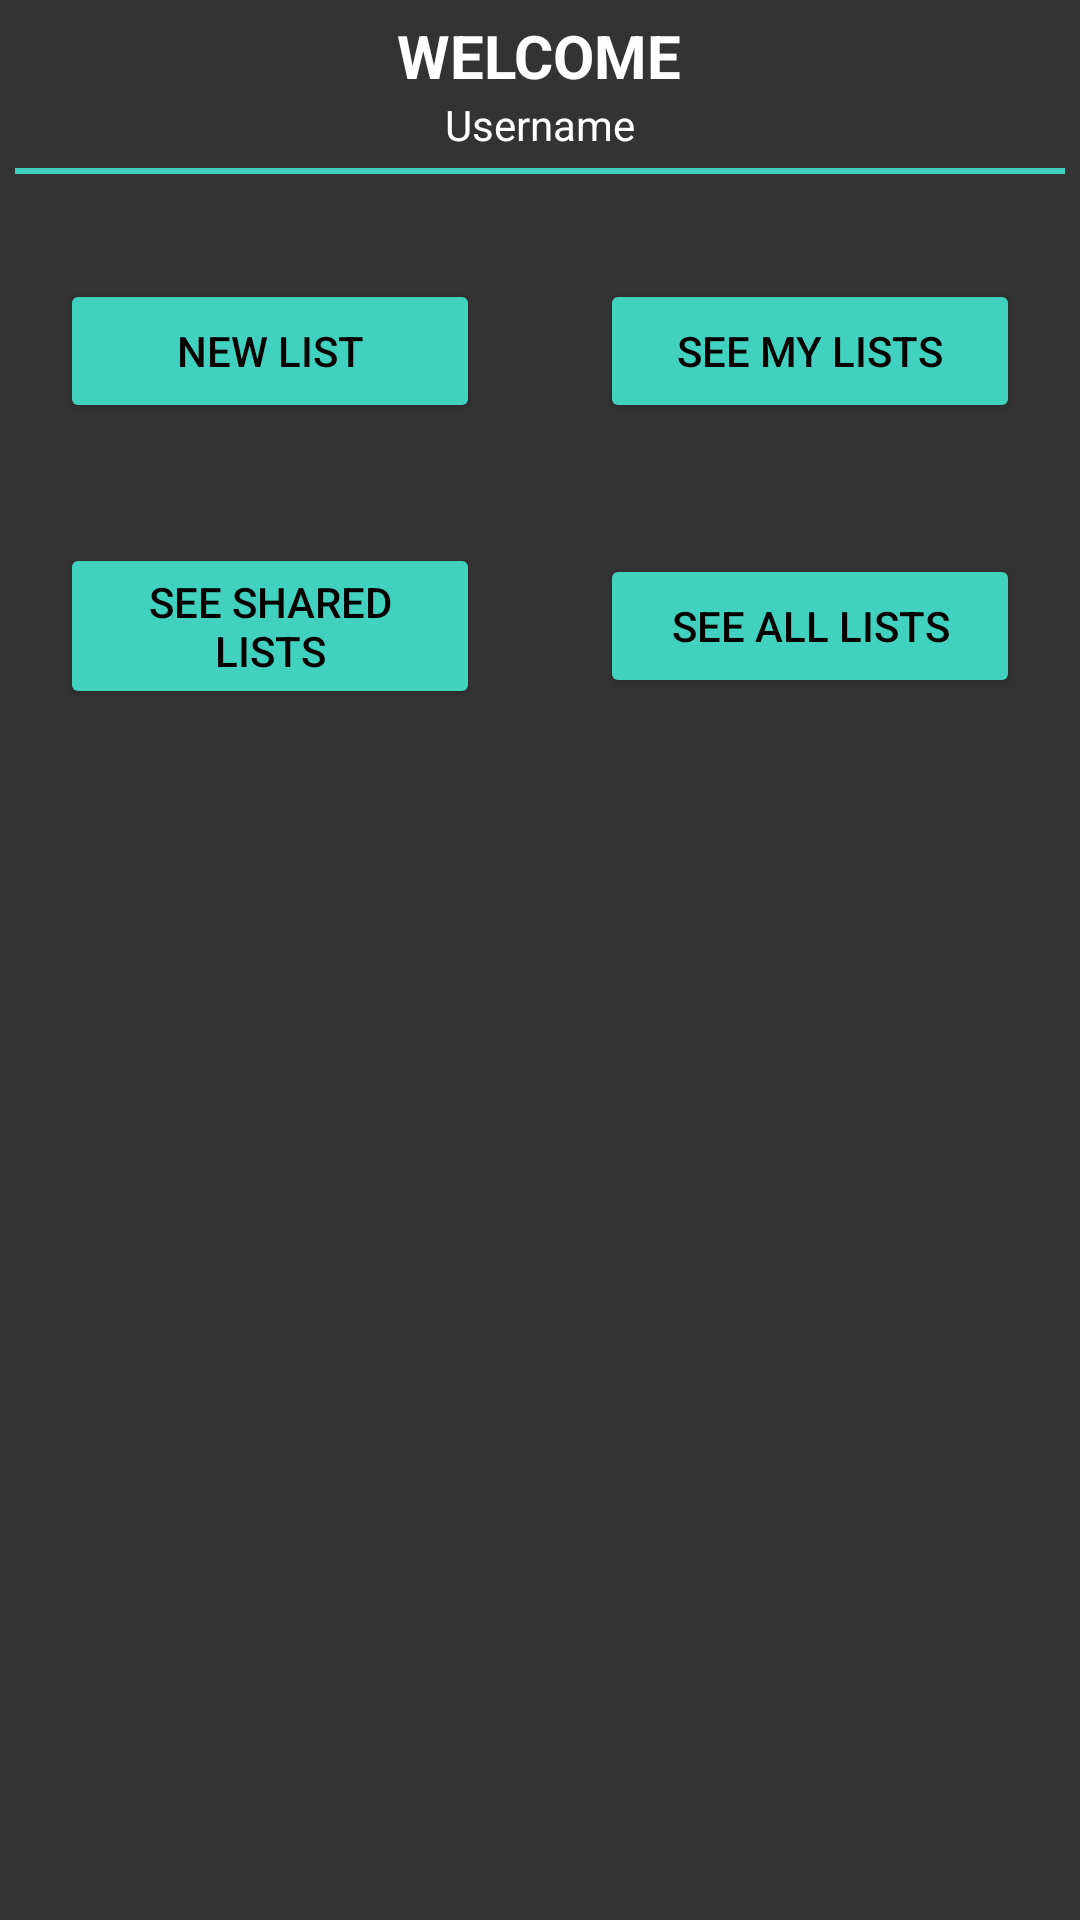

Layout XML and referenced resources for this Android screen:
<!-- AndroidManifest.xml: application theme Theme.ShoppingList -->
<!-- res/layout/activity_welcome.xml -->
<?xml version="1.0" encoding="utf-8"?>
<LinearLayout xmlns:android="http://schemas.android.com/apk/res/android"
    xmlns:app="http://schemas.android.com/apk/res-auto"
    xmlns:tools="http://schemas.android.com/tools"
    android:layout_width="match_parent"
    android:layout_height="match_parent"
    tools:context=".WelcomeActivity"
    android:background="@color/background"
    android:orientation="vertical">

    <LinearLayout
        android:id="@+id/my_toolbar"
        android:layout_width="match_parent"
        android:layout_height="wrap_content"
        android:orientation="vertical"
        android:gravity="center"
        android:padding="5dp">

        <TextView
            android:id="@+id/tvWelcome"
            android:layout_width="wrap_content"
            android:layout_height="wrap_content"
            android:text="@string/welcome"
            android:textStyle="bold"
            android:textSize="20dp"
            android:textColor="@color/white" />

        <TextView
            android:id="@+id/tvUsername"
            android:layout_width="wrap_content"
            android:layout_height="wrap_content"
            android:text="@string/username_hint"
            android:textColor="@color/white"/>
        <LinearLayout
            android:layout_width="match_parent"
            android:layout_height="2dp"
            android:layout_marginTop="5dp"
            android:background="@color/trinity">

        </LinearLayout>

    </LinearLayout>

    <LinearLayout
        android:layout_width="match_parent"
        android:layout_height="wrap_content"
        android:layout_marginTop="10dp"
        android:orientation="horizontal"
        android:gravity="center">
        <Button
            android:layout_width="0dp"
            android:layout_height="wrap_content"
            android:layout_weight="1"
            android:layout_margin="20dp"
            android:text="@string/new_list"
            android:id="@+id/btnNewList"
            android:textColor="@color/black"
            android:backgroundTint="@color/trinity"
            />
        <Button
            android:layout_width="0dp"
            android:layout_height="wrap_content"
            android:layout_weight="1"
            android:layout_margin="20dp"
            android:text="@string/see_my_lists"
            android:id="@+id/btnSeeMyLists"
            android:textColor="@color/black"
            android:backgroundTint="@color/trinity" />
    </LinearLayout>

    <LinearLayout
        android:layout_width="match_parent"
        android:layout_height="wrap_content"
        android:orientation="horizontal"
        android:gravity="center">
        <Button
            android:layout_width="0dp"
            android:layout_height="wrap_content"
            android:layout_weight="1"
            android:layout_margin="20dp"
            android:text="@string/see_shared_lists"
            android:id="@+id/btnSeeSharedLists"
            android:textColor="@color/black"
            android:backgroundTint="@color/trinity"
            />
        <Button
            android:layout_width="0dp"
            android:layout_height="wrap_content"
            android:layout_weight="1"
            android:layout_margin="20dp"
            android:text="@string/see_all_lists"
            android:id="@+id/btnSeeAllLists"
            android:textColor="@color/black"
            android:backgroundTint="@color/trinity" />
    </LinearLayout>

    <ListView
        android:layout_height="wrap_content"
        android:layout_width="match_parent"
        android:id="@+id/lvShoppingLists"
        tools:listitem="@layout/shopping_list_item"/>


</LinearLayout>
<!-- res/layout/shopping_list_item.xml (included above) -->
<?xml version="1.0" encoding="utf-8"?>
<LinearLayout
    xmlns:android="http://schemas.android.com/apk/res/android"
    android:layout_width="match_parent"
    android:layout_height="wrap_content"
    android:orientation="horizontal"
    android:background="@color/background"
    android:paddingTop="10dp"
    android:paddingBottom="10dp">
    <LinearLayout
        android:layout_width="0dp"
        android:layout_height="wrap_content"
        android:layout_weight="1"
        android:orientation="vertical"
        android:paddingStart="20dp">
        <TextView
            android:layout_width="match_parent"
            android:layout_height="wrap_content"
            android:text="@string/title_label"
            android:textColor="@color/trinity"
            />
        <TextView
            android:layout_width="match_parent"
            android:layout_height="wrap_content"
            android:text="Naslov test"
            android:textColor="@color/white"
            android:id="@+id/tvListTitle"/>
    </LinearLayout>
    <LinearLayout
        android:layout_width="0dp"
        android:layout_height="wrap_content"
        android:layout_weight="1"
        android:orientation="vertical"
        android:paddingStart="20dp">
        <TextView
            android:layout_width="match_parent"
            android:layout_height="wrap_content"
            android:text="@string/shared_label"
            android:textColor="@color/trinity"
            />
        <TextView
            android:layout_width="match_parent"
            android:layout_height="wrap_content"
            android:text="True test"
            android:textColor="@color/white"
            android:id="@+id/tvListShared"/>
    </LinearLayout>





</LinearLayout>
<!-- resources referenced by this layout -->
<resources>
  <color name="background">#333333</color>
  <color name="black">#FF000000</color>
  <color name="trinity">#41D2BF</color>
  <color name="white">#FFFFFFFF</color>
  <string name="new_list">New list</string>
  <string name="see_all_lists">See all lists</string>
  <string name="see_my_lists">See my lists</string>
  <string name="see_shared_lists">See shared lists</string>
  <string name="shared_label">Shared:</string>
  <string name="title_label">Title:</string>
  <string name="username_hint">Username</string>
  <string name="welcome">WELCOME</string>
  <style name="Theme.ShoppingList" parent="Theme.MaterialComponents.DayNight.DarkActionBar">
          
          <item name="colorPrimary">@color/trinity</item>
          <item name="colorPrimaryVariant">@color/trinity</item>
          <item name="colorOnPrimary">@color/white</item>
          
          <item name="colorSecondary">@color/teal_200</item>
          <item name="colorSecondaryVariant">@color/teal_700</item>
          <item name="colorOnSecondary">@color/black</item>
          
          <item name="android:statusBarColor" tools:targetApi="l">?attr/colorPrimaryVariant</item>
          
      </style>
  <color name="teal_200">#FF03DAC5</color>
  <color name="teal_700">#FF018786</color>
</resources>
